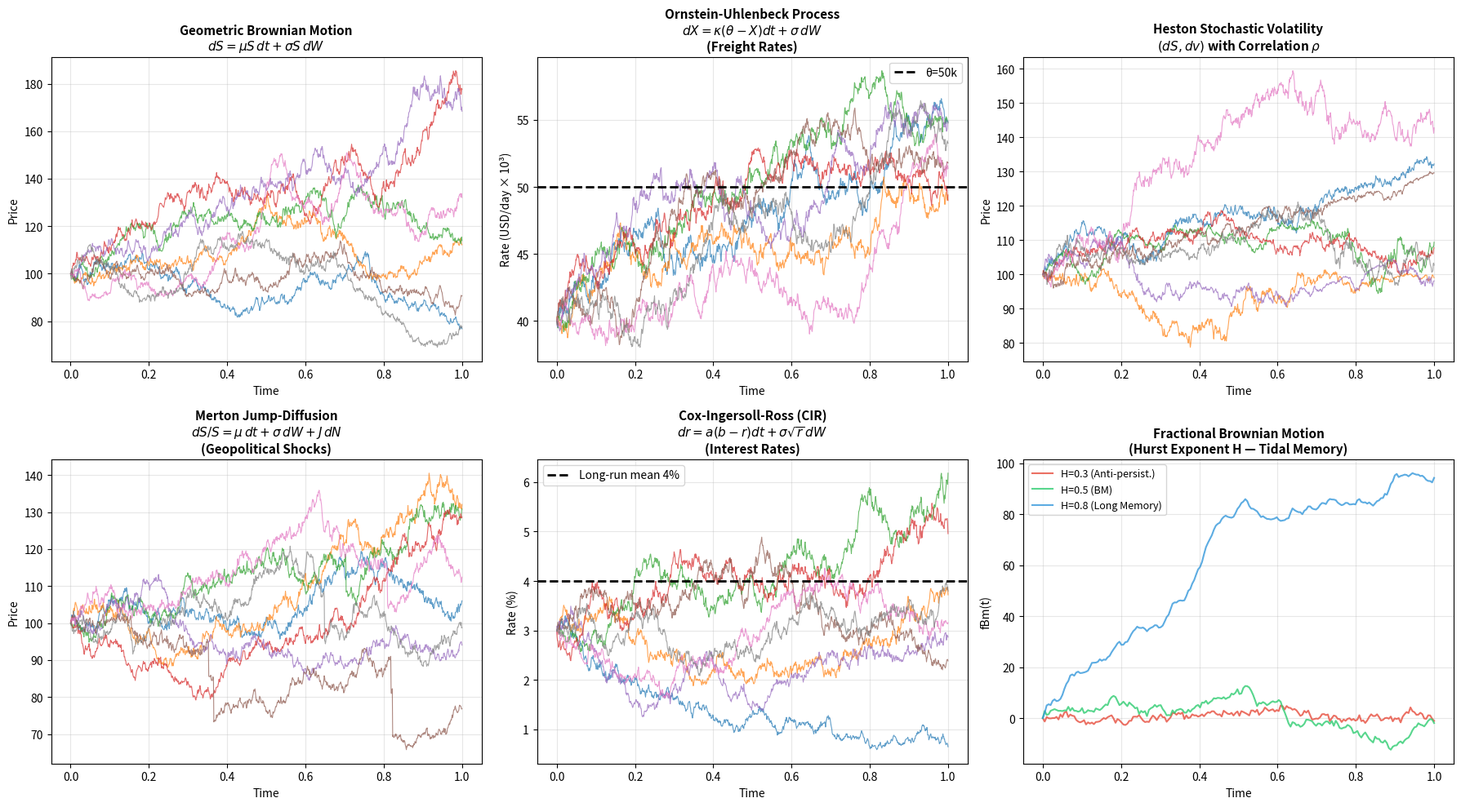

This chart was generated by the following Python code: (Note: this script raises an exception after producing the figure.)
#!/usr/bin/env python3
import numpy as np
import matplotlib
matplotlib.use('Agg')
import matplotlib.pyplot as plt
from matplotlib import cm
from mpl_toolkits.mplot3d import Axes3D
import matplotlib.gridspec as gridspec
from scipy import stats
import warnings
warnings.filterwarnings('ignore')

# ============================================================
# FIGURE 7: Stochastic processes comparison
# ============================================================
np.random.seed(123)
T_sim = 1.0; N_steps = 1000; N_paths = 8
dt_s = T_sim / N_steps
t_s = np.linspace(0, T_sim, N_steps+1)

fig, axes = plt.subplots(2, 3, figsize=(18, 10), facecolor='white')

# GBM
for _ in range(N_paths):
    W = np.cumsum(np.sqrt(dt_s)*np.random.randn(N_steps))
    W = np.insert(W, 0, 0)
    S_gbm = 100 * np.exp((0.08 - 0.5*0.25**2)*t_s + 0.25*W)
    axes[0,0].plot(t_s, S_gbm, lw=0.8, alpha=0.7)
axes[0,0].set_title('Geometric Brownian Motion\n$dS = \\mu S\\,dt + \\sigma S\\,dW$', fontsize=11, fontweight='bold')
axes[0,0].set_xlabel('Time'); axes[0,0].set_ylabel('Price')
axes[0,0].grid(alpha=0.3)

# Ornstein-Uhlenbeck (mean-reverting, e.g. freight rates)
kappa, theta_ou, sigma_ou = 3.0, 50000, 8000
for _ in range(N_paths):
    X = np.zeros(N_steps+1)
    X[0] = 40000
    for i in range(1, N_steps+1):
        X[i] = X[i-1] + kappa*(theta_ou - X[i-1])*dt_s + sigma_ou*np.sqrt(dt_s)*np.random.randn()
    axes[0,1].plot(t_s, X/1000, lw=0.8, alpha=0.7)
axes[0,1].axhline(theta_ou/1000, color='k', lw=2, ls='--', label=f'θ={theta_ou/1000:.0f}k')
axes[0,1].set_title('Ornstein-Uhlenbeck Process\n$dX = \\kappa(\\theta-X)dt + \\sigma\\,dW$\n(Freight Rates)', fontsize=11, fontweight='bold')
axes[0,1].set_xlabel('Time'); axes[0,1].set_ylabel('Rate (USD/day × 10³)')
axes[0,1].legend(); axes[0,1].grid(alpha=0.3)

# Heston model paths
v0, kappa_h, theta_h, xi, rho = 0.04, 2.0, 0.04, 0.3, -0.7
for _ in range(N_paths):
    S_h = np.zeros(N_steps+1); v_h = np.zeros(N_steps+1)
    S_h[0] = 100; v_h[0] = v0
    for i in range(1, N_steps+1):
        z1 = np.random.randn(); z2 = np.random.randn()
        zv = z1; zs = rho*z1 + np.sqrt(1-rho**2)*z2
        v_h[i] = max(v_h[i-1] + kappa_h*(theta_h - v_h[i-1])*dt_s + xi*np.sqrt(max(v_h[i-1],0)*dt_s)*zv, 1e-6)
        S_h[i] = S_h[i-1] * np.exp((0.05 - 0.5*v_h[i-1])*dt_s + np.sqrt(max(v_h[i-1],0)*dt_s)*zs)
    axes[0,2].plot(t_s, S_h, lw=0.8, alpha=0.7)
axes[0,2].set_title('Heston Stochastic Volatility\n$(dS, dv)$ with Correlation $\\rho$', fontsize=11, fontweight='bold')
axes[0,2].set_xlabel('Time'); axes[0,2].set_ylabel('Price')
axes[0,2].grid(alpha=0.3)

# Jump diffusion (Merton) — Red Sea shock events
lam_j, mu_j, sigma_j = 2.0, -0.05, 0.08
for _ in range(N_paths):
    S_jd = np.zeros(N_steps+1); S_jd[0] = 100
    for i in range(1, N_steps+1):
        N_jumps = np.random.poisson(lam_j*dt_s)
        jump = np.sum(np.random.normal(mu_j, sigma_j, N_jumps)) if N_jumps > 0 else 0
        S_jd[i] = S_jd[i-1] * np.exp((0.05 - 0.5*0.2**2 - lam_j*(np.exp(mu_j+0.5*sigma_j**2)-1))*dt_s
                                        + 0.2*np.sqrt(dt_s)*np.random.randn() + jump)
    axes[1,0].plot(t_s, S_jd, lw=0.8, alpha=0.7)
axes[1,0].set_title('Merton Jump-Diffusion\n$dS/S = \\mu\\,dt + \\sigma\\,dW + J\\,dN$\n(Geopolitical Shocks)', fontsize=11, fontweight='bold')
axes[1,0].set_xlabel('Time'); axes[1,0].set_ylabel('Price')
axes[1,0].grid(alpha=0.3)

# CIR for interest rates
a_cir, b_cir, sigma_cir = 0.5, 0.04, 0.1
for _ in range(N_paths):
    r_cir = np.zeros(N_steps+1); r_cir[0] = 0.03
    for i in range(1, N_steps+1):
        r_cir[i] = max(r_cir[i-1] + a_cir*(b_cir - r_cir[i-1])*dt_s +
                       sigma_cir*np.sqrt(max(r_cir[i-1],0)*dt_s)*np.random.randn(), 0)
    axes[1,1].plot(t_s, r_cir*100, lw=0.8, alpha=0.7)
axes[1,1].axhline(b_cir*100, color='k', lw=2, ls='--', label=f'Long-run mean {b_cir*100:.0f}%')
axes[1,1].set_title('Cox-Ingersoll-Ross (CIR)\n$dr = a(b-r)dt + \\sigma\\sqrt{r}\\,dW$\n(Interest Rates)', fontsize=11, fontweight='bold')
axes[1,1].set_xlabel('Time'); axes[1,1].set_ylabel('Rate (%)')
axes[1,1].legend(); axes[1,1].grid(alpha=0.3)

# Fractional Brownian Motion (long memory, tidal modeling)
def fbm_path(H, N):
    from scipy.linalg import cholesky
    cov = np.array([[0.5*(abs(i)**( 2*H) + abs(j)**(2*H) - abs(i-j)**(2*H))
                     for j in range(N)] for i in range(N)])
    cov += 1e-8*np.eye(N)
    L = cholesky(cov, lower=True)
    return L @ np.random.randn(N)

t_fbm = np.linspace(0, 1, 200)
for H_val, color, label in [(0.3,'#e74c3c','H=0.3 (Anti-persist.)'),
                              (0.5,'#2ecc71','H=0.5 (BM)'),
                              (0.8,'#3498db','H=0.8 (Long Memory)')]:
    path = fbm_path(H_val, 200)
    axes[1,2].plot(t_fbm, path, color=color, lw=1.5, alpha=0.8, label=label)
axes[1,2].set_title('Fractional Brownian Motion\n(Hurst Exponent H — Tidal Memory)', fontsize=11, fontweight='bold')
axes[1,2].set_xlabel('Time'); axes[1,2].set_ylabel('fBm(t)')
axes[1,2].legend(fontsize=9); axes[1,2].grid(alpha=0.3)

plt.tight_layout()
plt.savefig('figures/fig07_stochastic_processes.pdf', bbox_inches='tight')
plt.close()
print("Fig 7 done")
